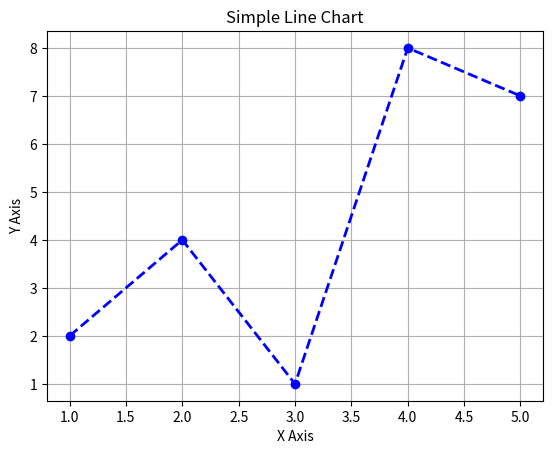

Recreate this plot in Python.
# pip show matplotlib
import matplotlib.pyplot as plt
# Sample data
x = [1, 2, 3, 4, 5] 
y = [2, 4, 1, 8, 7] # X-axis values
plt.plot(x, y, color='blue', marker='o', linestyle='--',
linewidth=2, markersize=6)
# Add title and labels
plt.title("Simple Line Chart")
plt.xlabel("X Axis")
plt.ylabel("Y Axis")
# Show grid
plt.grid(True)
# Display the plot
plt.show()
